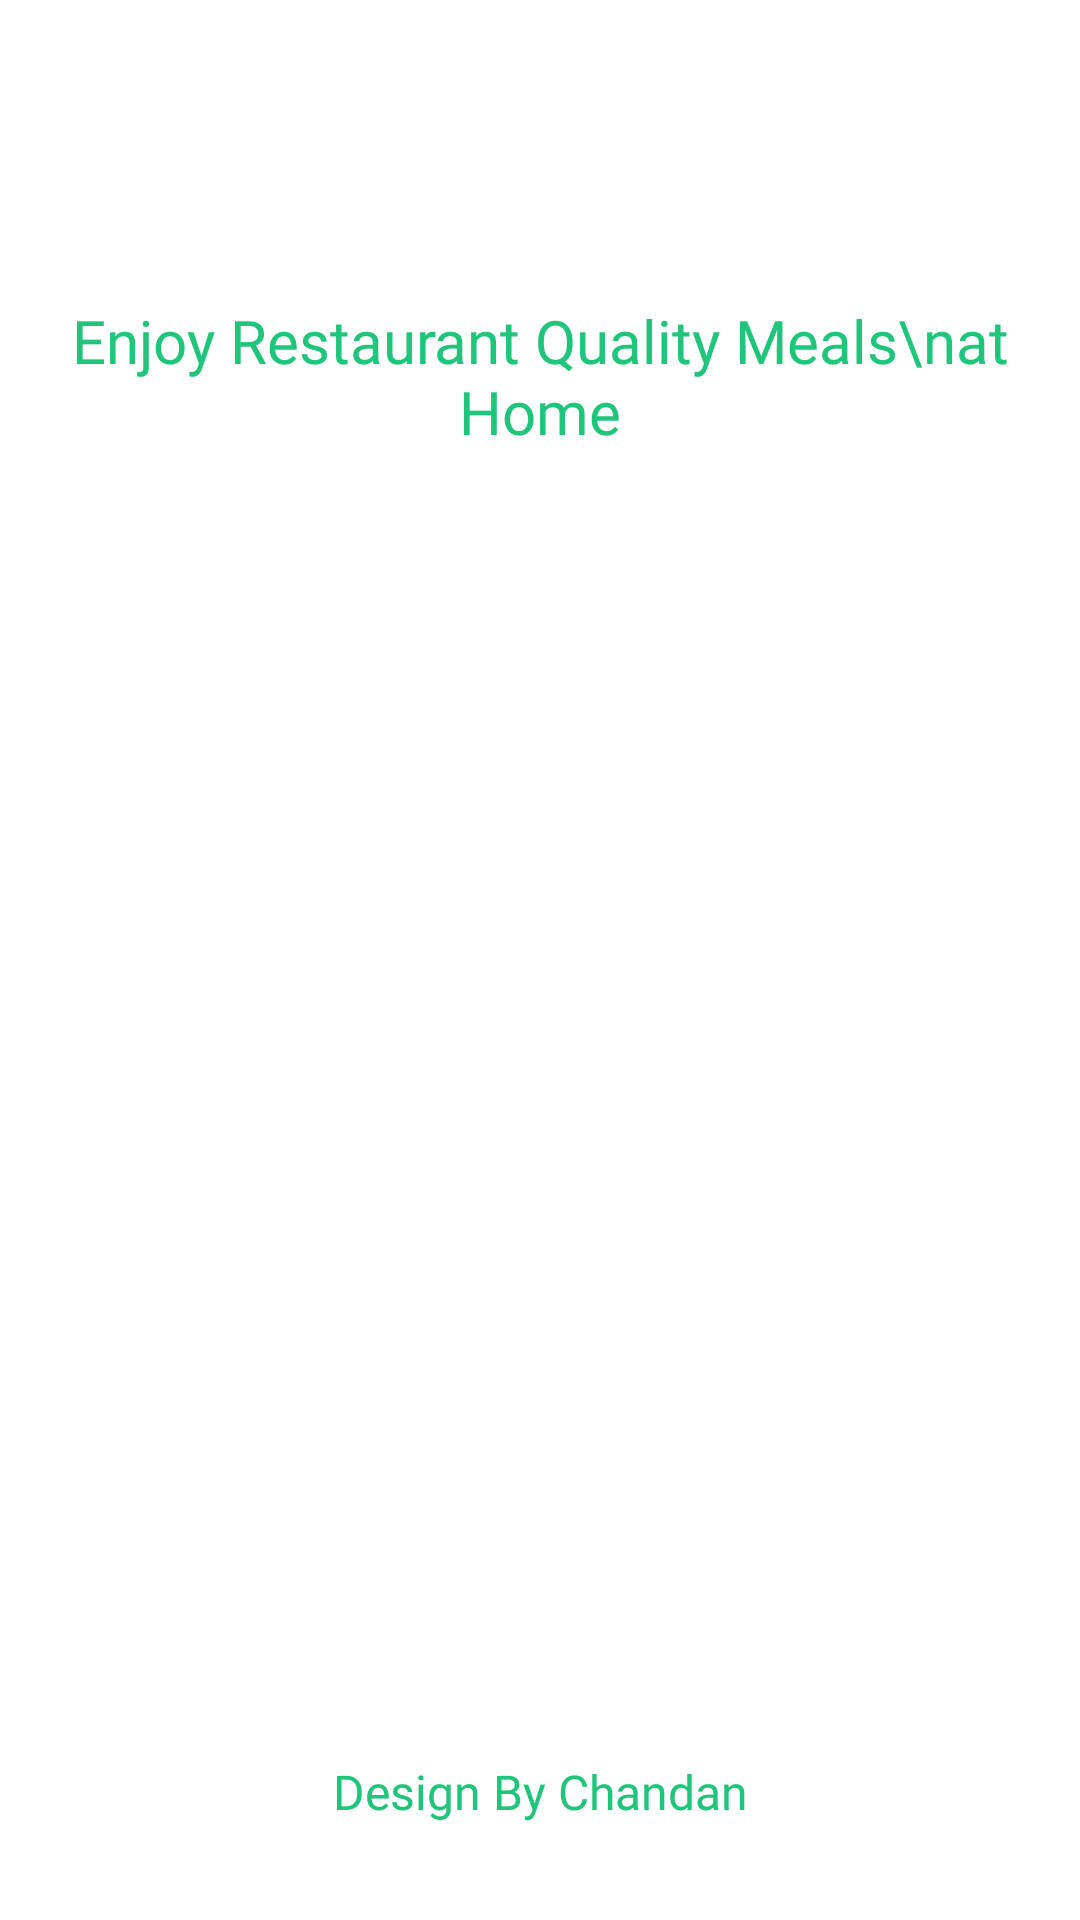

Android layout source for this screen:
<!-- AndroidManifest.xml: application theme Theme.TasteMe -->
<!-- res/layout/activity_start_screen.xml -->
<?xml version="1.0" encoding="utf-8"?>
<androidx.constraintlayout.widget.ConstraintLayout xmlns:android="http://schemas.android.com/apk/res/android"
    xmlns:app="http://schemas.android.com/apk/res-auto"
    xmlns:tools="http://schemas.android.com/tools"
    android:layout_width="match_parent"
    android:layout_height="match_parent"
    tools:context=".StartScreen">

    <ImageView
        android:id="@+id/imageView2"
        android:layout_width="wrap_content"
        android:layout_height="wrap_content"
        android:layout_marginTop="100dp"
        app:layout_constraintEnd_toEndOf="parent"
        app:layout_constraintStart_toStartOf="parent"
        app:layout_constraintTop_toTopOf="parent"
        app:srcCompat="@drawable/burrgar" />

    <TextView
        android:id="@+id/textView4"
        android:layout_width="wrap_content"
        android:layout_height="wrap_content"
        android:fontFamily="@font/yeonsung_regular"
        android:text="Enjoy Restaurant Quality Meals\nat Home"
        android:textAlignment="center"
        android:textColor="@color/text_color"
        android:textSize="20sp"
        app:layout_constraintEnd_toEndOf="@+id/imageView2"
        app:layout_constraintStart_toStartOf="@+id/imageView2"
        app:layout_constraintTop_toBottomOf="@+id/imageView2" />

    <androidx.appcompat.widget.AppCompatButton
        android:id="@+id/btnNext"
        android:layout_width="150dp"
        android:layout_height="57dp"
        android:layout_marginTop="32dp"
        android:layout_marginBottom="16dp"
        android:background="@drawable/greenbuttongradient"
        android:text="Next"
        android:textColor="@color/white"
        android:textSize="20sp"
        app:layout_constraintBottom_toTopOf="@+id/textView3"
        app:layout_constraintEnd_toEndOf="@+id/textView4"
        app:layout_constraintStart_toStartOf="@+id/textView4"
        app:layout_constraintTop_toBottomOf="@+id/textView4"
        app:layout_constraintVertical_bias="1.0" />

    <TextView
        android:id="@+id/textView3"
        android:layout_width="wrap_content"
        android:layout_height="wrap_content"
        android:layout_marginBottom="32dp"
        android:fontFamily="@font/yeonsung_regular"
        android:text="Design By Chandan"
        android:textAlignment="center"
        android:textColor="@color/text_color"
        android:textSize="16sp"
        app:layout_constraintBottom_toBottomOf="parent"
        app:layout_constraintEnd_toEndOf="parent"
        app:layout_constraintStart_toStartOf="parent" />
</androidx.constraintlayout.widget.ConstraintLayout>
<!-- resources referenced by this layout -->
<resources>
  <color name="text_color">#1FC57A</color>
  <color name="white">#FFFFFFFF</color>
  <style name="Theme.TasteMe" parent="Theme.MaterialComponents.Light.NoActionBar">
          
          <item name="colorPrimary">@color/purple_500</item>
          <item name="colorPrimaryVariant">@color/purple_700</item>
          <item name="colorOnPrimary">@color/white</item>
          
          <item name="colorSecondary">@color/teal_200</item>
          <item name="colorSecondaryVariant">@color/teal_700</item>
          <item name="colorOnSecondary">@color/black</item>
          
          <item name="android:statusBarColor">?attr/colorPrimaryVariant</item>
          
      </style>
  <color name="purple_500">#FF6200EE</color>
  <color name="purple_700">#FF3700B3</color>
  <color name="teal_200">#FF03DAC5</color>
  <color name="teal_700">#FF018786</color>
  <color name="black">#FF000000</color>
</resources>
